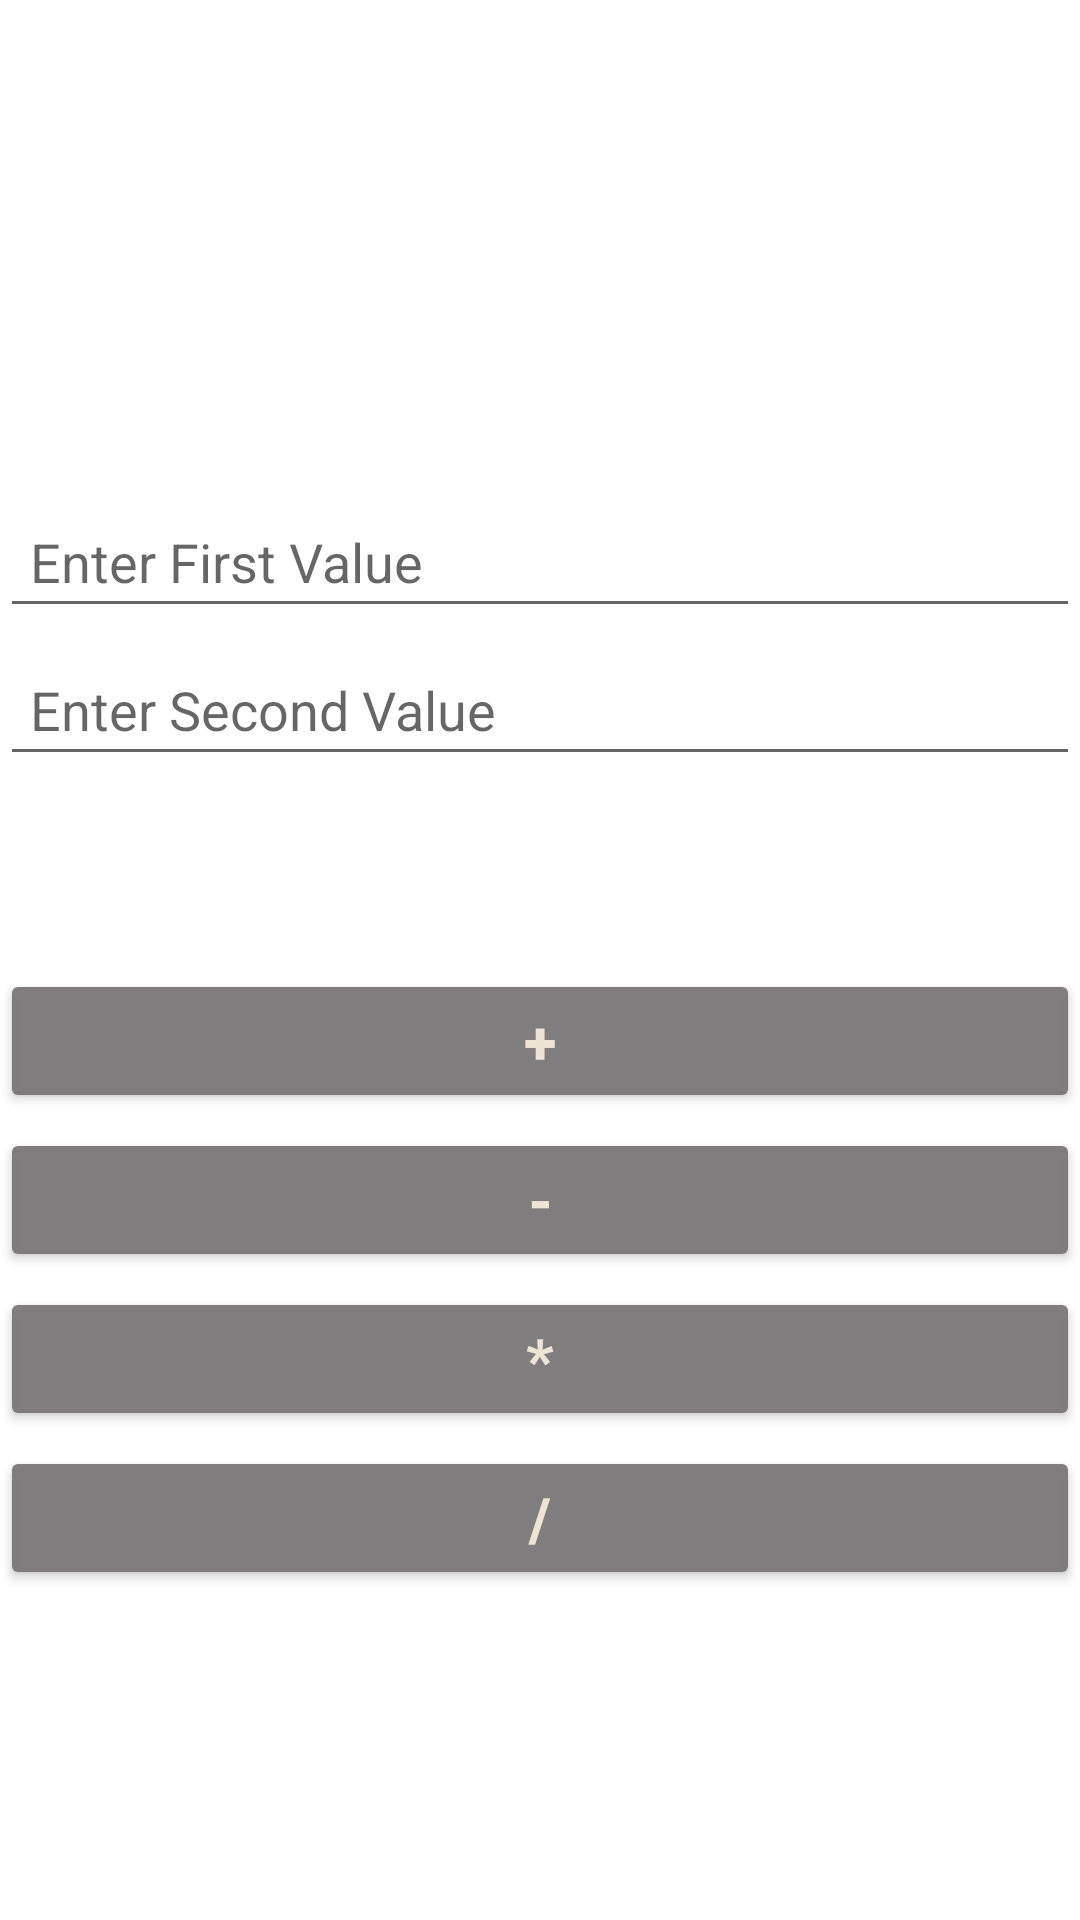

This screen was rendered from an Android layout file. Write that file and the resources it references.
<!-- AndroidManifest.xml: application theme Theme.NeatRootsCalculator -->
<!-- res/layout/activity_main.xml -->
<?xml version="1.0" encoding="utf-8"?>
<LinearLayout xmlns:android="http://schemas.android.com/apk/res/android"
    xmlns:app="http://schemas.android.com/apk/res-auto"
    xmlns:tools="http://schemas.android.com/tools"
    android:layout_width="match_parent"
    android:layout_height="match_parent"
    android:layout_marginLeft="30dp"
    android:layout_marginRight="30dp"
    android:orientation="vertical"
    tools:context=".MainActivity">


    <ImageView
        android:id="@+id/imageView"
        android:layout_width="140dp"
        android:layout_height="120dp"
        android:layout_gravity="center"
        android:layout_marginTop="40dp"
        app:srcCompat="@drawable/calculator" />

    <EditText
        android:id="@+id/etFirstValue"
        android:layout_width="match_parent"
        android:layout_height="wrap_content"
        android:layout_marginTop="5dp"
        android:ems="10"
        android:hint="Enter First Value"
        android:inputType="number"
        android:padding="10dp" />

    <EditText
        android:id="@+id/etSecondValue"
        android:layout_width="match_parent"
        android:layout_height="wrap_content"
        android:layout_marginTop="5dp"
        android:ems="10"
        android:hint="Enter Second Value"
        android:inputType="number"
        android:padding="10dp" />

    <TextView
        android:id="@+id/tvAns"
        android:layout_width="match_parent"
        android:layout_height="wrap_content"
        android:padding="10dp"
        android:textSize="18sp"
        android:textStyle="bold" />

    <Button
        android:id="@+id/btnAdd"
        android:layout_width="match_parent"
        android:layout_height="wrap_content"
        android:layout_marginTop="20dp"
        android:backgroundTint="#F87C7A7A"
        android:padding="10dp"
        android:text="@string/plus"
        android:textColor="#EDE4D6"
        android:textSize="20sp"
        android:textStyle="bold" />

    <Button
        android:id="@+id/btnSubtract"
        android:layout_width="match_parent"
        android:layout_height="wrap_content"
        android:layout_marginTop="5dp"
        android:backgroundTint="#F87C7A7A"
        android:padding="10dp"
        android:text="@string/minus"
        android:textColor="#EDE4D6"
        android:textSize="20sp"
        android:textStyle="bold" />

    <Button
        android:id="@+id/btnMultiply"
        android:layout_width="match_parent"
        android:layout_height="wrap_content"
        android:layout_marginTop="5dp"
        android:backgroundTint="#F87C7A7A"
        android:padding="10dp"
        android:text="@string/multiply"
        android:textColor="#EDE4D6"
        android:textSize="20sp"
        android:textStyle="bold" />

    <Button
        android:id="@+id/btnDivide"
        android:layout_width="match_parent"
        android:layout_height="wrap_content"
        android:layout_marginTop="5dp"
        android:backgroundTint="#F87C7A7A"
        android:padding="10dp"
        android:text="@string/divide"
        android:textColor="#EDE4D6"
        android:textSize="20sp"
        android:textStyle="bold" />
</LinearLayout>
<!-- resources referenced by this layout -->
<resources>
  <string name="divide">/</string>
  <string name="minus">-</string>
  <string name="multiply">*</string>
  <string name="plus">+</string>
  <style name="Theme.NeatRootsCalculator" parent="Theme.MaterialComponents.DayNight.DarkActionBar">
          
          <item name="colorPrimary">@color/purple_500</item>
          <item name="colorPrimaryVariant">@color/purple_700</item>
          <item name="colorOnPrimary">@color/white</item>
          
          <item name="colorSecondary">@color/teal_200</item>
          <item name="colorSecondaryVariant">@color/teal_700</item>
          <item name="colorOnSecondary">@color/black</item>
          
          <item name="android:statusBarColor" tools:targetApi="l">?attr/colorPrimaryVariant</item>
          
      </style>
  <!-- not gathered from this repository: default colours our renderer supplied (Android Studio template values) -->
  <color name="purple_500">#FF6200EE</color>
  <color name="purple_700">#FF3700B3</color>
  <color name="teal_200">#FF03DAC5</color>
  <color name="teal_700">#FF018786</color>
  <color name="black">#FF000000</color>
  <color name="white">#FFFFFFFF</color>
</resources>
